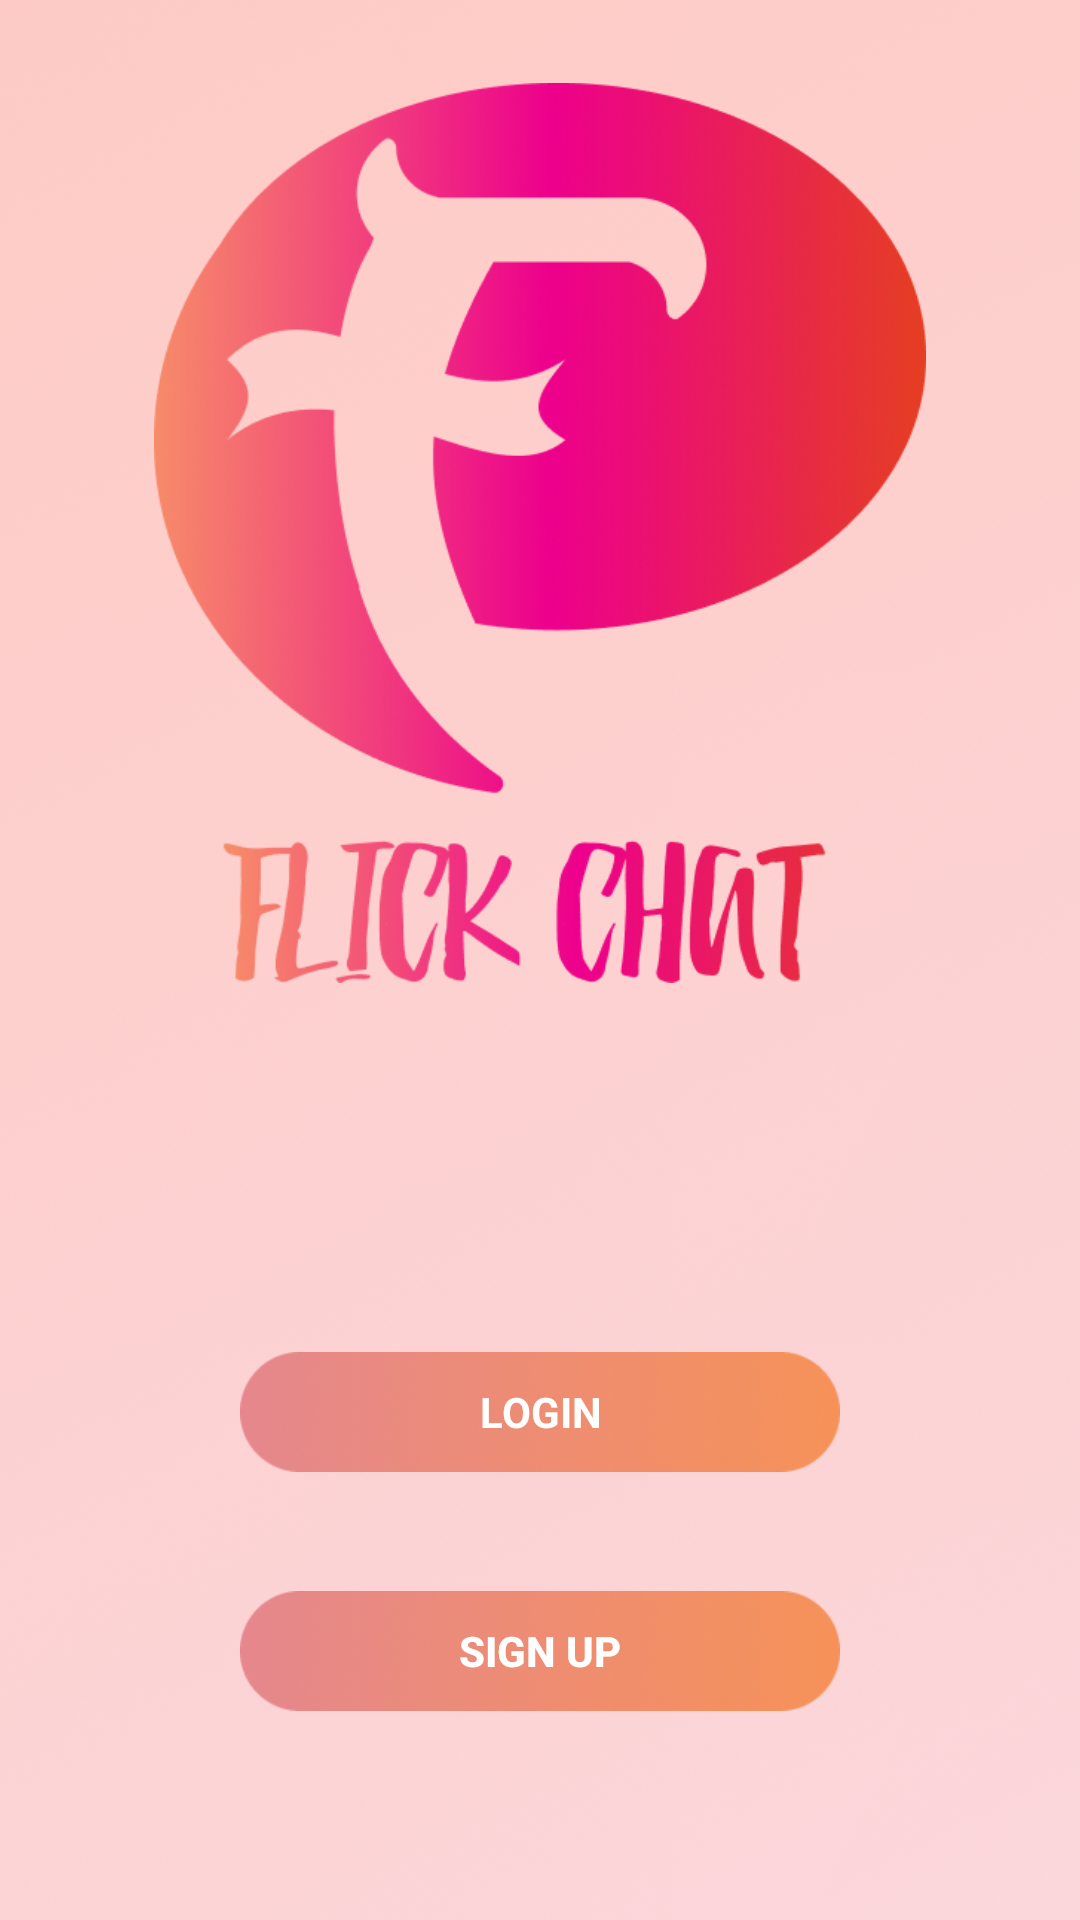

Android layout source for this screen:
<!-- AndroidManifest.xml: application theme AppTheme -->
<!-- res/layout/activity_main.xml -->
<?xml version="1.0" encoding="utf-8"?>
<android.support.constraint.ConstraintLayout xmlns:android="http://schemas.android.com/apk/res/android"
    xmlns:app="http://schemas.android.com/apk/res-auto"
    xmlns:tools="http://schemas.android.com/tools"
    android:layout_width="match_parent"
    android:layout_height="match_parent"
    android:background="@drawable/background_app"
    tools:context="com.thuong.tu.chatapplication.yolo.frontend.activities.activities.MainActivity">

    <Button
        android:id="@+id/btn_sign_in"
        android:layout_width="200dp"
        android:layout_height="40dp"
        android:layout_marginBottom="8dp"
        android:layout_marginLeft="8dp"
        android:layout_marginRight="8dp"
        android:layout_marginTop="8dp"
        android:background="@drawable/button_app"
        android:fontFamily="sans-serif"
        android:text="LOGIN"
        android:textColor="@android:color/white"
        android:textStyle="bold"
        app:layout_constraintBottom_toBottomOf="parent"
        app:layout_constraintLeft_toLeftOf="parent"
        app:layout_constraintRight_toRightOf="parent"
        app:layout_constraintTop_toTopOf="parent"
        app:layout_constraintVertical_bias="0.758" />

    <Button
        android:id="@+id/btn_register"
        android:layout_width="200dp"
        android:layout_height="40dp"
        android:layout_marginBottom="8dp"
        android:layout_marginLeft="8dp"
        android:layout_marginRight="8dp"
        android:layout_marginTop="8dp"
        android:layout_weight="1.5"
        android:background="@drawable/button_app"
        android:text="SIGN UP"
        android:textColor="@android:color/white"
        android:textStyle="bold"
        app:layout_constraintBottom_toBottomOf="parent"
        app:layout_constraintLeft_toLeftOf="parent"
        app:layout_constraintRight_toRightOf="parent"
        app:layout_constraintTop_toBottomOf="@+id/btn_sign_in"
        app:layout_constraintVertical_bias="0.338" />

    <ImageView
        android:id="@+id/imageView"
        android:layout_width="260dp"
        android:layout_height="300dp"
        android:layout_marginBottom="8dp"
        android:layout_marginLeft="8dp"
        android:layout_marginRight="8dp"
        android:layout_marginTop="8dp"
        app:layout_constraintBottom_toTopOf="@+id/btn_sign_in"
        app:layout_constraintLeft_toLeftOf="parent"
        app:layout_constraintRight_toRightOf="parent"
        app:layout_constraintTop_toTopOf="parent"
        app:layout_constraintVertical_bias="0.145"
        app:srcCompat="@drawable/logo_app" />

</android.support.constraint.ConstraintLayout>
<!-- resources referenced by this layout -->
<resources>
  <!-- drawable background_app: png bitmap (drawable, 752434 bytes) -->
  <!-- drawable button_app: png bitmap (drawable, 21595 bytes) -->
  <!-- drawable logo_app: png bitmap (drawable, 141007 bytes) -->
  <style name="AppTheme" parent="Theme.AppCompat.Light">
          
          <item name="colorPrimary">@color/primaryColor</item>
          <item name="colorPrimaryDark">@color/primaryDarkColor</item>
          <item name="colorAccent">@color/primaryLightColor</item>
      </style>
  <color name="primaryColor">#FAC6CC</color>
  <color name="primaryDarkColor">#FAC6CC</color>
  <color name="primaryLightColor">#FAC6CC</color>
</resources>
